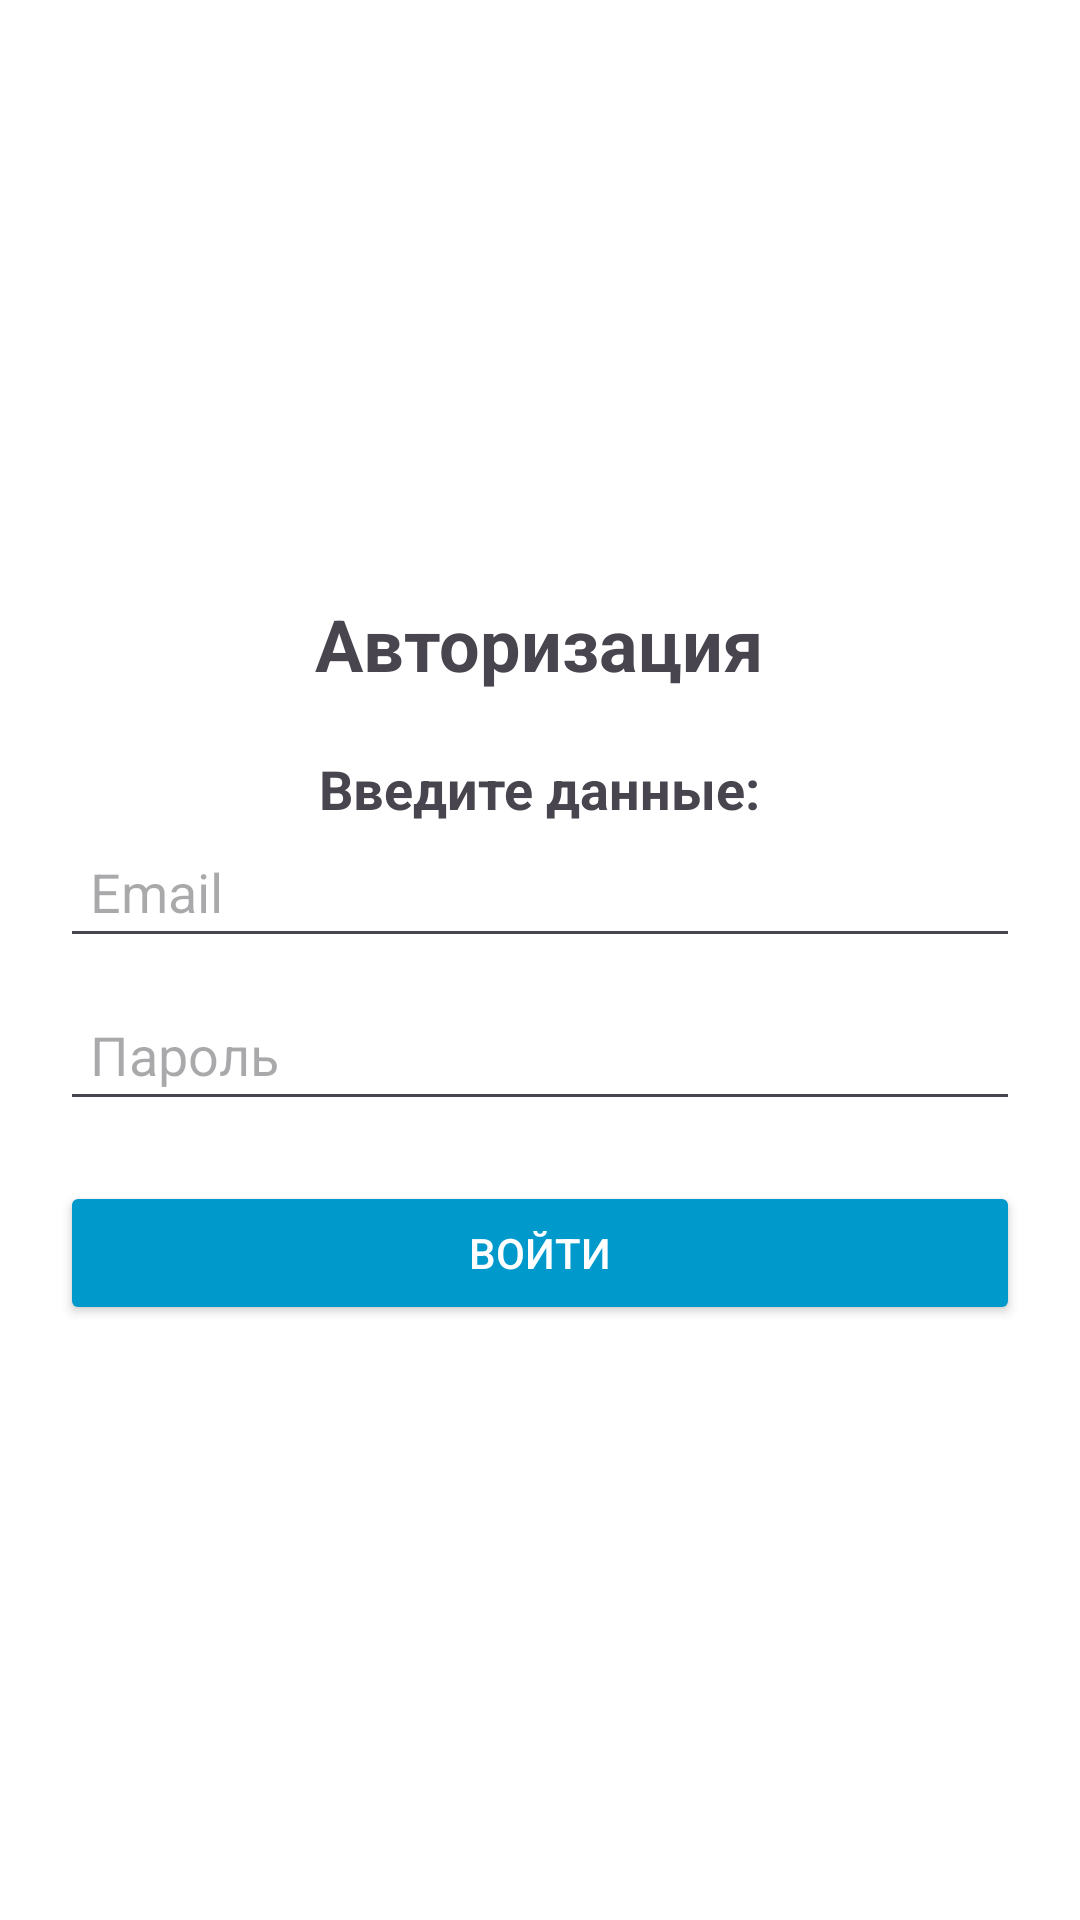

Layout XML and referenced resources for this Android screen:
<!-- AndroidManifest.xml: application theme Theme.GeomCalc -->
<!-- res/layout/activity_login.xml -->
<?xml version="1.0" encoding="utf-8"?>
<LinearLayout xmlns:android="http://schemas.android.com/apk/res/android"
    android:layout_width="match_parent"
    android:layout_height="match_parent"
    android:orientation="vertical"
    android:padding="20dp"
    android:gravity="center"
    android:background="@android:color/white">

    <TextView
        android:layout_width="wrap_content"
        android:layout_height="wrap_content"
        android:text="Авторизация"
        android:textSize="24sp"
        android:textStyle="bold"
        android:layout_marginBottom="20dp" />

    <TextView
        android:layout_width="wrap_content"
        android:layout_height="wrap_content"
        android:text="Введите данные:"
        android:textSize="18sp"
        android:textStyle="bold" />

    <EditText
        android:id="@+id/editTextEmail"
        android:layout_width="match_parent"
        android:layout_height="wrap_content"
        android:hint="Email"
        android:inputType="textEmailAddress"
        android:padding="10dp" />

    <EditText
        android:id="@+id/editTextPassword"
        android:layout_width="match_parent"
        android:layout_height="wrap_content"
        android:hint="Пароль"
        android:inputType="textPassword"
        android:padding="10dp"
        android:layout_marginTop="10dp" />

    <Button
        android:id="@+id/buttonLogin"
        android:layout_width="match_parent"
        android:layout_height="wrap_content"
        android:text="Войти"
        android:backgroundTint="@android:color/holo_blue_dark"
        android:textColor="@android:color/white"
        android:layout_marginTop="20dp" />

</LinearLayout>
<!-- resources referenced by this layout -->
<resources>
  <style name="Theme.GeomCalc" parent="Base.Theme.GeomCalc" />
  <style name="Base.Theme.GeomCalc" parent="Theme.Material3.DayNight.NoActionBar">
          
          
      </style>
</resources>
